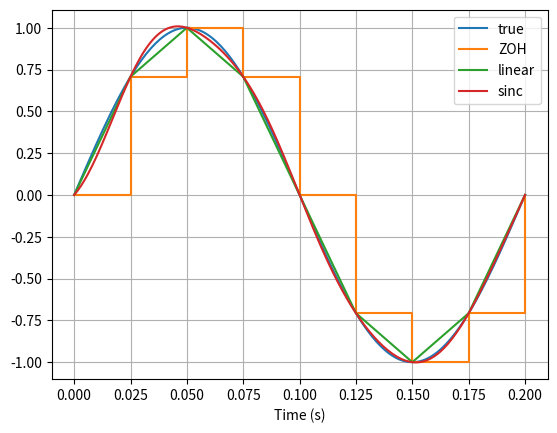

Python code for this plot:
"""Problem 13: Reconstruct one sampled sine with ZOH, linear, and sinc methods and compare their RMSE."""

import matplotlib.pyplot as plt
import numpy as np


def sinc_reconstruct(samples, fs, t_new):
    samples = np.asarray(samples, dtype=float)
    sample_t = np.arange(len(samples)) / fs
    T = 1 / fs
    sinc_matrix = np.sinc((t_new[:, None] - sample_t[None, :]) / T)
    return sinc_matrix @ samples


if __name__ == "__main__":
    fs, dense_fs, f0, duration = 40, 1000, 5, 1.0
    t = np.arange(int(fs * duration)) / fs
    x = np.sin(2 * np.pi * f0 * t)
    t_end = t[-1]
    td = np.linspace(0, t_end, int(round(t_end * dense_fs)) + 1)
    truth = np.sin(2 * np.pi * f0 * td)

    indices = np.minimum((td * fs).astype(int), len(x) - 1)
    zoh = x[indices]
    linear = np.interp(td, t, x)
    sinc_y = sinc_reconstruct(x, fs, td)

    rmse = lambda y: np.sqrt(np.mean((y - truth) ** 2))
    errors = {"zoh": rmse(zoh), "linear": rmse(linear), "sinc": rmse(sinc_y)}
    print(errors)

    mask = td <= 0.2
    plt.plot(td[mask], truth[mask], label="true")
    plt.step(td[mask], zoh[mask], where="post", label="ZOH")
    plt.plot(td[mask], linear[mask], label="linear")
    plt.plot(td[mask], sinc_y[mask], label="sinc")
    plt.xlabel("Time (s)")
    plt.grid()
    plt.legend()
    plt.show()
